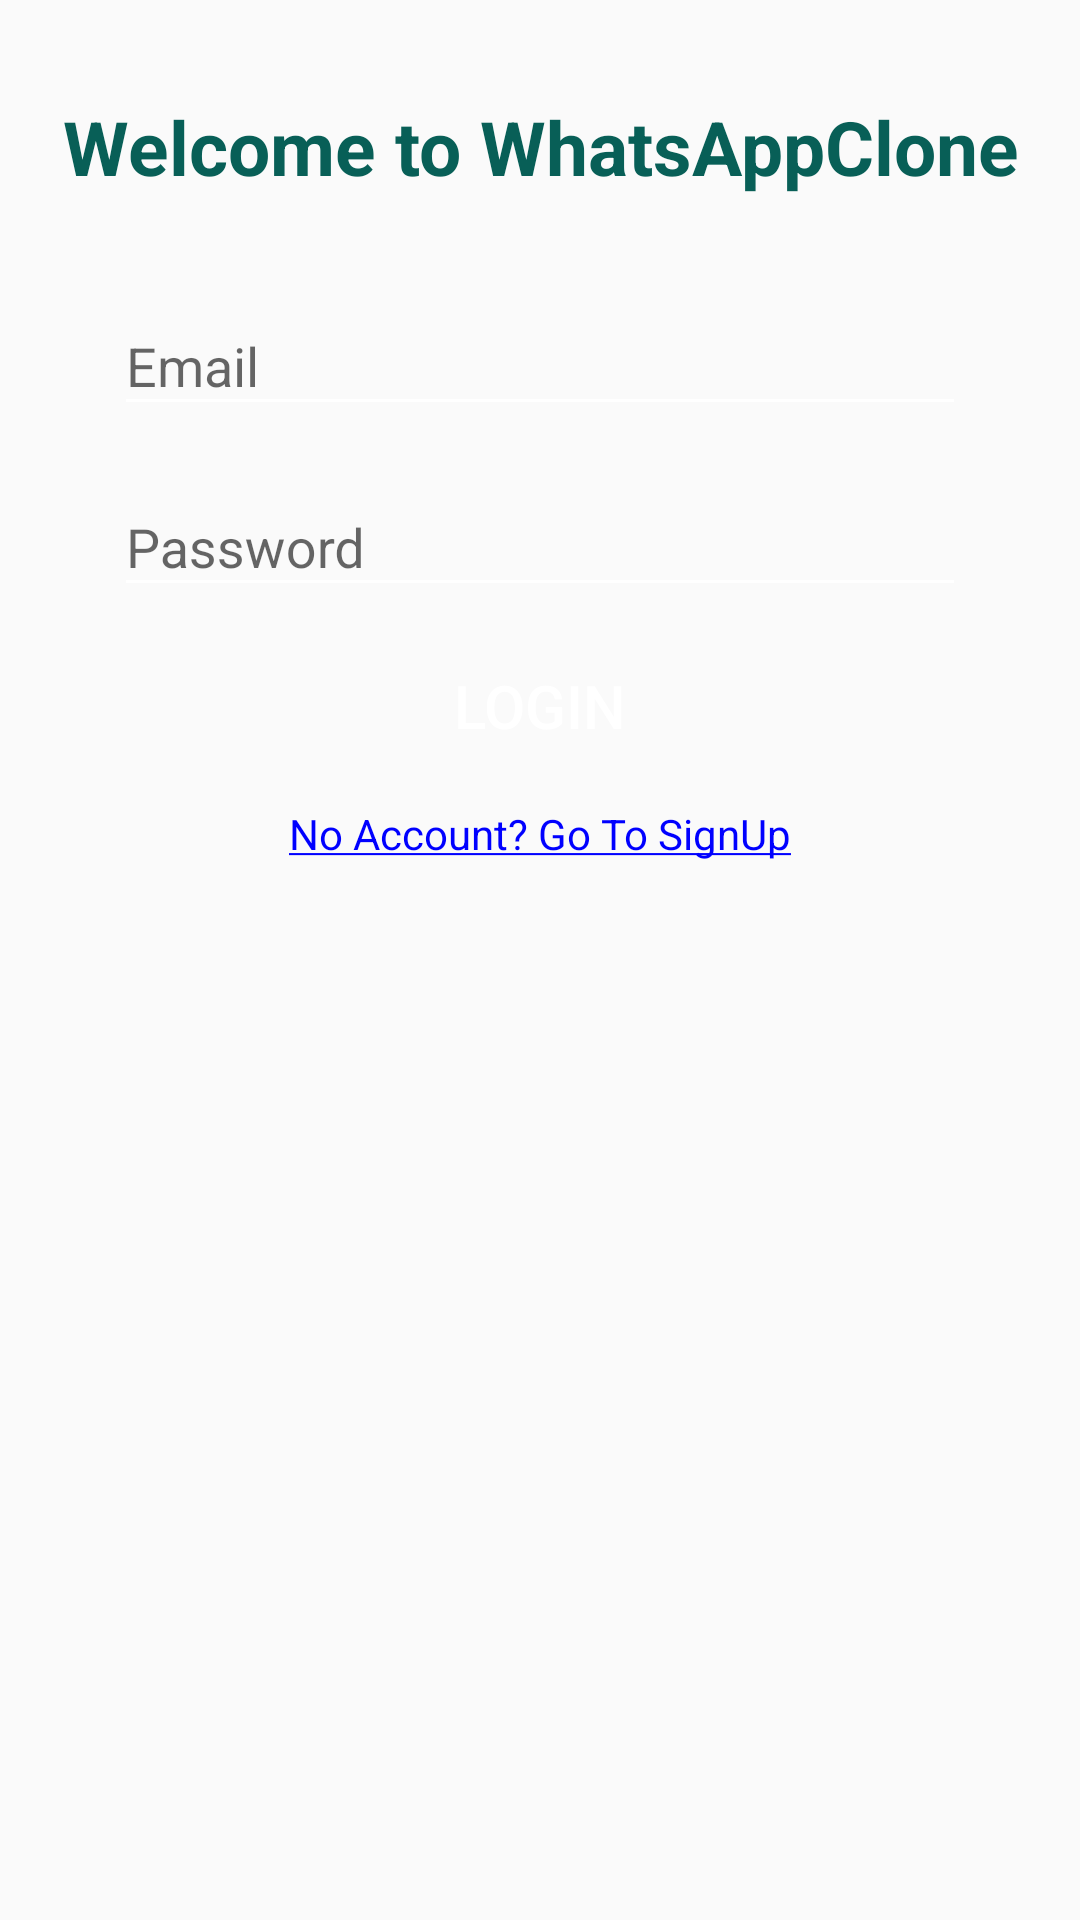

Layout XML and referenced resources for this Android screen:
<!-- AndroidManifest.xml: activity theme AppTheme.NoActionBar -->
<!-- res/layout/activity_login.xml -->
<?xml version="1.0" encoding="utf-8"?>
<androidx.core.widget.NestedScrollView xmlns:android="http://schemas.android.com/apk/res/android"
    xmlns:app="http://schemas.android.com/apk/res-auto"
    xmlns:tools="http://schemas.android.com/tools"
    android:layout_width="match_parent"
    android:layout_height="match_parent"
    android:fillViewport="true"
    android:orientation="vertical"
    tools:context=".activities.LoginActivity">

    
    <androidx.constraintlayout.widget.ConstraintLayout
        android:layout_width="match_parent"
        android:layout_height="match_parent">

        <TextView
            android:id="@+id/txt_welcome"
            android:layout_width="match_parent"
            android:layout_height="wrap_content"
            android:layout_centerHorizontal="true"
            android:layout_marginTop="@dimen/dp32"
            android:layout_marginBottom="@dimen/dp16"
            android:text="@string/txt_welcome"
            android:textAlignment="center"
            android:textColor="@color/colorPrimary"
            android:textSize="@dimen/sp25"
            android:textStyle="bold"
            app:layout_constraintTop_toTopOf="parent" />

        <ImageView
            android:id="@+id/img_view"
            android:layout_width="match_parent"
            android:layout_height="wrap_content"
            android:layout_centerHorizontal="true"
            android:layout_marginStart="@dimen/dp16"
            android:layout_marginTop="@dimen/dp16"
            android:layout_marginEnd="@dimen/dp16"
            android:layout_marginBottom="@dimen/dp16"
            android:src="@drawable/ic_welcome"
            app:layout_constraintEnd_toEndOf="parent"
            app:layout_constraintStart_toStartOf="parent"
            app:layout_constraintTop_toBottomOf="@id/txt_welcome" />

        <com.google.android.material.textfield.TextInputLayout
            android:id="@+id/til_email"
            style="@style/StandardTextInput"
            app:layout_constraintEnd_toEndOf="parent"
            app:layout_constraintStart_toStartOf="parent"
            app:layout_constraintTop_toBottomOf="@id/img_view">

            <com.google.android.material.textfield.TextInputEditText
                android:id="@+id/edt_email"
                android:layout_width="match_parent"
                android:layout_height="wrap_content"
                android:hint="@string/hint_email"
                android:inputType="textEmailAddress" />
        </com.google.android.material.textfield.TextInputLayout>

        <com.google.android.material.textfield.TextInputLayout
            android:id="@+id/til_password"
            style="@style/StandardTextInput"
            app:layout_constraintEnd_toEndOf="parent"
            app:layout_constraintStart_toStartOf="parent"
            app:layout_constraintTop_toBottomOf="@id/til_email">

            <com.google.android.material.textfield.TextInputEditText
                android:id="@+id/edt_password"
                android:layout_width="match_parent"
                android:layout_height="wrap_content"
                android:hint="@string/hint_password"
                android:inputType="textPassword" />
        </com.google.android.material.textfield.TextInputLayout>

        <Button
            android:id="@+id/btn_login"
            style="@style/StandardButton"
            android:text="@string/btn_login"
            app:layout_constraintEnd_toEndOf="parent"
            app:layout_constraintStart_toStartOf="parent"
            app:layout_constraintTop_toBottomOf="@id/til_password" />

        <TextView
            android:id="@+id/txt_signup"
            style="@style/LinkText"
            android:layout_width="wrap_content"
            android:layout_height="wrap_content"
            android:layout_marginTop="@dimen/dp8"
            android:clickable="true"
            android:focusable="true"
            android:text="@string/txt_signup"
            app:layout_constraintEnd_toEndOf="parent"
            app:layout_constraintStart_toStartOf="parent"
            app:layout_constraintTop_toBottomOf="@id/btn_login" />

        <androidx.appcompat.widget.LinearLayoutCompat
            android:id="@+id/progress_layout"
            style="@style/ProgressLayout"
            app:layout_constraintBottom_toBottomOf="parent"
            app:layout_constraintEnd_toEndOf="parent"
            app:layout_constraintStart_toStartOf="parent"
            app:layout_constraintTop_toTopOf="parent">

            <ProgressBar
                android:layout_width="wrap_content"
                android:layout_height="wrap_content" />
        </androidx.appcompat.widget.LinearLayoutCompat>
    </androidx.constraintlayout.widget.ConstraintLayout>
    
</androidx.core.widget.NestedScrollView>
<!-- resources referenced by this layout -->
<resources>
  <color name="colorPrimary">#085f57</color>
  <dimen name="dp16">16dp</dimen>
  <dimen name="dp32">32dp</dimen>
  <dimen name="dp8">8dp</dimen>
  <dimen name="sp25">25sp</dimen>
  <string name="btn_login">Login</string>
  <string name="hint_email">Email</string>
  <string name="hint_password">Password</string>
  <string name="txt_signup"><u>No Account? Go To SignUp</u></string>
  <string name="txt_welcome">Welcome to WhatsAppClone</string>
  <style name="LinkText" parent="Text">
          <item name="android:textColor">@color/blue</item>
      </style>
  <style name="ProgressLayout">
          <item name="android:layout_width">match_parent</item>
          <item name="android:layout_height">match_parent</item>
          <item name="android:background">@color/shadow_color</item>
          <item name="android:gravity">center</item>
          <item name="android:orientation">vertical</item>
          <item name="android:visibility">gone</item>
      </style>
  <style name="StandardButton">
          <item name="android:layout_width">@dimen/dp300</item>
          <item name="android:layout_height">@dimen/dp50</item>
          <item name="android:background">@drawable/btn_standard</item>
          <item name="android:textColor">@android:color/white</item>
          <item name="android:textSize">@dimen/sp20</item>
          <item name="android:layout_marginTop">@dimen/dp8</item>
          <item name="android:layout_marginBottom">@dimen/dp8</item>
          <item name="android:foreground">?attr/selectableItemBackground</item>
      </style>
  <style name="StandardTextInput">
          <item name="android:layout_width">@dimen/dp300</item>
          <item name="android:layout_height">wrap_content</item>
          <item name="android:paddingStart">@dimen/dp8</item>
          <item name="android:paddingEnd">@dimen/dp8</item>
          <item name="android:layout_marginTop">@dimen/dp8</item>
          <item name="android:layout_marginBottom">@dimen/dp8</item>
      </style>
  <style name="AppTheme.NoActionBar">
          <item name="windowActionBar">false</item>
          <item name="windowNoTitle">true</item>
          <item name="colorControlNormal">@color/white</item>
      </style>
  <style name="Text">
          <item name="android:textSize">@dimen/sp14</item>
      </style>
  <color name="blue">#0000ff</color>
  <color name="shadow_color">#cadddddd</color>
  <dimen name="dp300">300dp</dimen>
  <dimen name="dp50">50dp</dimen>
  <dimen name="sp20">20sp</dimen>
  <color name="white">#ffffff</color>
  <dimen name="sp14">14sp</dimen>
</resources>
